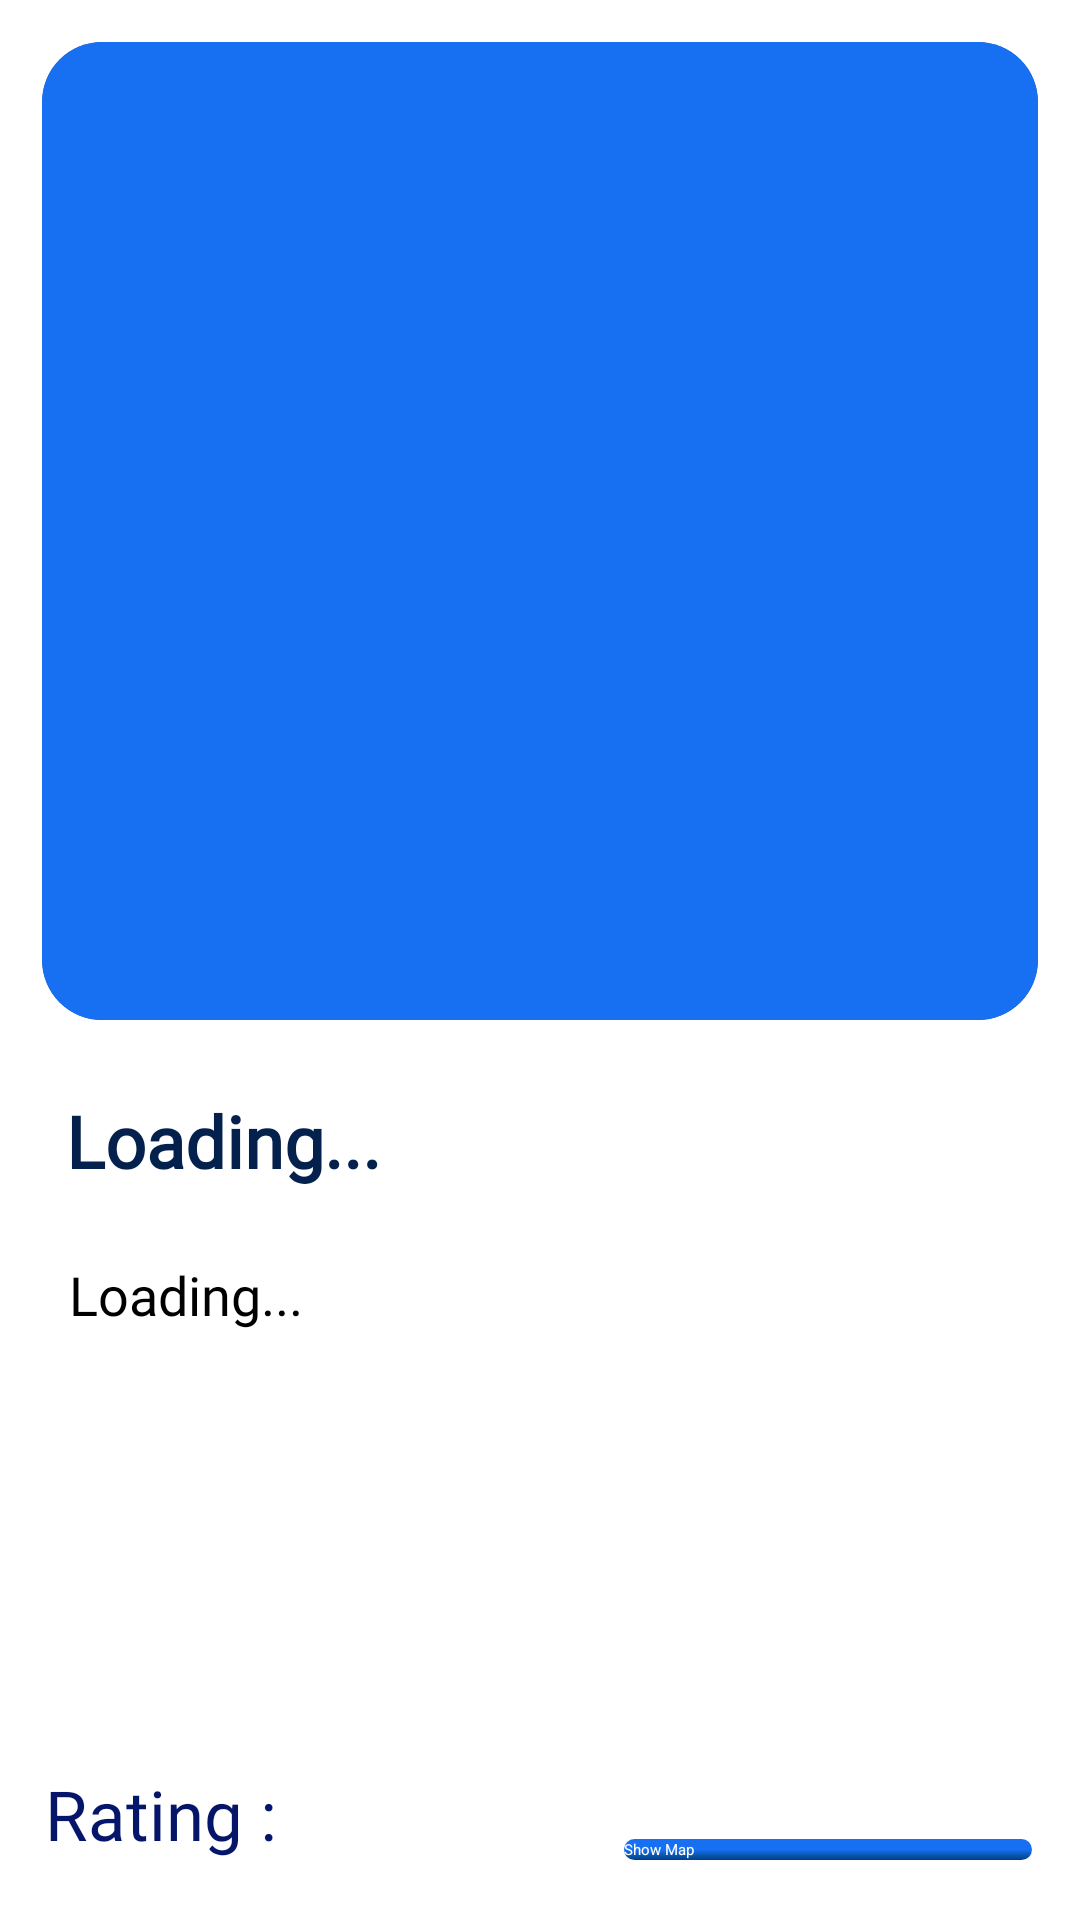

This screen was rendered from an Android layout file. Write that file and the resources it references.
<!-- AndroidManifest.xml: application theme Theme.GoogleMaps -->
<!-- res/layout/activity_view.xml -->
<?xml version="1.0" encoding="utf-8"?>
<RelativeLayout xmlns:android="http://schemas.android.com/apk/res/android"
    xmlns:app="http://schemas.android.com/apk/res-auto"
    xmlns:tools="http://schemas.android.com/tools"
    android:layout_width="match_parent"
    android:layout_height="match_parent"
    tools:context=".View_Activity"
    >

    <androidx.core.widget.NestedScrollView
        android:layout_width="match_parent"
        android:layout_height="match_parent"
        android:fillViewport="true">

        <LinearLayout
            android:layout_width="match_parent"
            android:layout_height="wrap_content"
            android:orientation="vertical" >
            <androidx.cardview.widget.CardView
                xmlns:android="http://schemas.android.com/apk/res/android"
                android:id="@+id/cardView"
                android:layout_width="match_parent"
                android:layout_height="326dp"
                android:elevation="50dp"
                android:layout_marginEnd="14dp"
                android:layout_marginTop="14dp"
                android:layout_marginStart="14dp"
                android:outlineAmbientShadowColor="#5347F1"
                android:outlineSpotShadowColor="#5347F1"
                android:layout_gravity="center"
                android:background="@color/white"
                app:cardCornerRadius="20dp">

            <ImageView
                android:id="@+id/imageView4"
                android:layout_width="match_parent"
                android:layout_height="326dp"
                android:scaleType="centerCrop"
                app:srcCompat="@drawable/bg"
                android:background="@drawable/button_bg"
                tools:layout_editor_absoluteX="0dp"
                tools:layout_editor_absoluteY="0dp" />
            </androidx.cardview.widget.CardView>
            <TextView
                android:id="@+id/textView4"
                android:layout_width="wrap_content"
                android:layout_height="wrap_content"
                android:layout_marginStart="22dp"
                android:layout_marginTop="24dp"
                android:textColor="#04204C"
                android:text="Loading..."
                android:textStyle="bold"
                android:fontFamily="@font/first"
                android:textSize="24dp"/>

            <TextView
                android:id="@+id/textView6"
                android:layout_width="wrap_content"
                android:layout_height="wrap_content"
                android:layout_marginStart="23dp"
                android:layout_marginTop="23dp"
                android:text="Loading..."
                android:fontFamily="@font/second"
                android:textSize="18dp"
                android:paddingBottom="110dp"/>
        </LinearLayout>
    </androidx.core.widget.NestedScrollView>

    <LinearLayout
        android:layout_width="match_parent"
        android:layout_height="79dp"
        android:background="@color/white"
        android:layout_alignParentBottom="true"
        android:layout_marginBottom="0dp"
        android:orientation="horizontal"/>
    <Button
        android:id="@+id/button9"
        android:layout_width="136dp"
        android:layout_height="wrap_content"
        android:layout_alignParentEnd="true"
        android:layout_alignParentBottom="true"
        android:layout_marginEnd="16dp"
        android:layout_marginBottom="20dp"
        android:background="@drawable/button"
        android:text="Show Map"
        android:textColor="@color/white" />

    <TextView
        android:id="@+id/textView7"
        android:layout_width="wrap_content"
        android:layout_height="wrap_content"
        android:layout_alignParentStart="true"
        android:layout_alignParentBottom="true"
        android:layout_marginStart="15dp"
        android:layout_marginBottom="20dp"
        android:textColor="#05166A"
        android:fontFamily="@font/fourth"
        android:textSize="23sp"
        android:text="Rating : " />


</RelativeLayout>
<!-- resources referenced by this layout -->
<resources>
  <!-- drawable bg: jpeg bitmap (drawable, 87074 bytes) -->
  <!-- drawable button (drawable) -->
  <shape xmlns:android="http://schemas.android.com/apk/res/android">
      <gradient
          android:startColor="#176FF2"
      android:endColor="#004080"
      android:centerColor="#176FF2"
      android:type="linear"
      android:angle="69" />
  
      <corners android:radius="80dp" />
  </shape>
  <!-- drawable button_bg (drawable) -->
  <layer-list xmlns:android="http://schemas.android.com/apk/res/android">
      <item>
          <shape android:shape="rectangle" >
              <solid android:color="#176FF2" />
              <corners
                  android:topLeftRadius="16sp"
                  android:topRightRadius="16sp"
                  android:bottomLeftRadius="16sp"
                  android:bottomRightRadius="16sp" />
          </shape>
      </item>
  </layer-list>
  <!-- not gathered from this repository: default colours our renderer supplied (Android Studio template values) -->
  <color name="white">#FFFFFFFF</color>
</resources>
